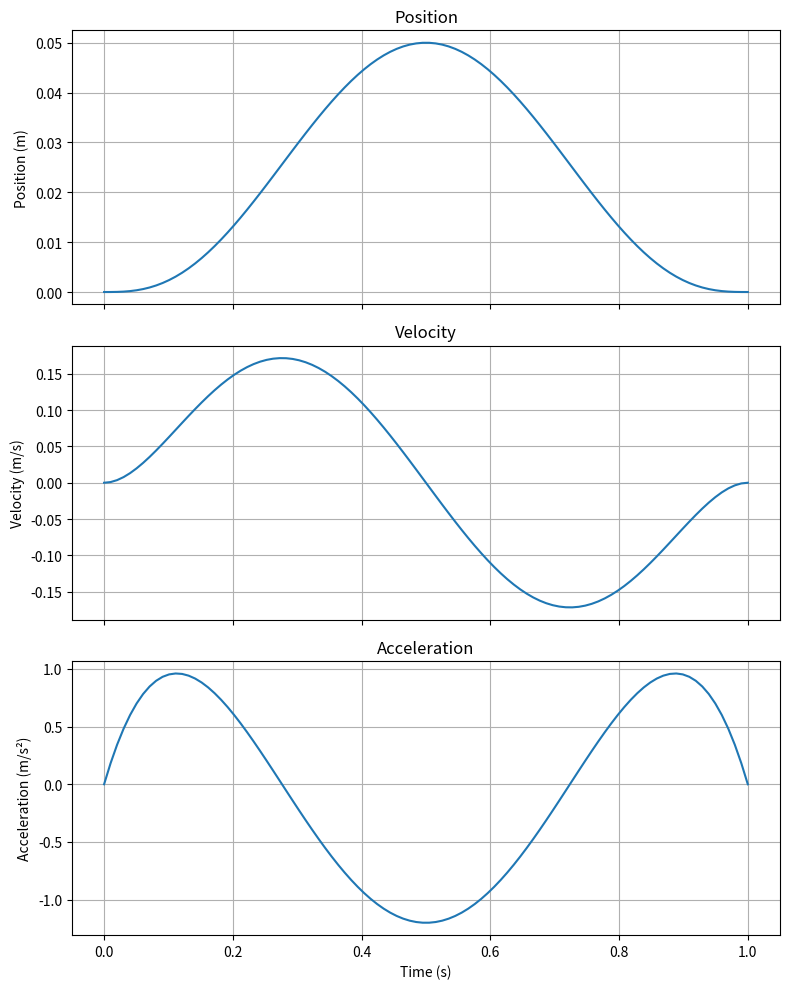

Here is the Python script that generated this plot:
import numpy as np
import matplotlib.pyplot as plt

class SwingTrajectory:
    def __init__(self, p_start, p_final, p_middle):
        self.p_start = p_start
        self.p_final = p_final
        self.p_middle = p_middle

        # Coefficients for the polynomial
        self.calculate_coeff()

    def calculate_coeff(self):
        # Coefficients for sixth-order polynomial
        A = np.array([[1, 0, 0, 0, 0, 0, 0],
                    [0, 1, 0, 0, 0, 0, 0],
                    [0, 0, 2, 0, 0, 0, 0],
                    [1, 0.5, 0.5**2, 0.5**3, 0.5**4, 0.5**5, 0.5**6],
                    [1 ,1 ,1, 1, 1, 1, 1],
                    [0, 1, 2, 3, 4, 5, 6],
                    [0, 0, 2, 6, 12, 20, 30]])
        print(A.shape)

        # Constants
        b = np.array([self.p_start, 0, 0, self.p_middle, self.p_final, 0, 0])
        print(b.shape)

        self.coeff = np.linalg.solve(A, b)
        print(self.coeff)

    def calculate_position(self, t):
        t_vec = np.array([1, t, t**2, t**3, t**4, t**5, t**6])
        position = np.dot(self.coeff, t_vec)
        return position
    
    def calculate_velocity(self, t):
        t_vec = np.array([0, 1, 2*t, 3*t**2, 4*t**3, 5*t**4, 6*t**5])
        velocity = np.dot(self.coeff, t_vec)
        return velocity

    def calculate_acceleration(self, t):
        t_vec = np.array([0, 0, 2, 6*t, 12*t**2, 20*t**3, 30*t**4])
        acceleration = np.dot(self.coeff, t_vec)
        return acceleration
    
    def calculate_all_trajectories(self):
        # Calculate position, velocity, and acceleration
        position_trajectory = []
        velocity_trajectory = []
        acceleration_trajectory = []
        for t in np.linspace(0, 1, 100):
            position = self.calculate_position(t)
            velocity = self.calculate_velocity(t)
            acceleration = self.calculate_acceleration(t)
            position_trajectory.append(position)
            velocity_trajectory.append(velocity)
            acceleration_trajectory.append(acceleration)
        
        return position_trajectory, velocity_trajectory, acceleration_trajectory

    def plot_trajectory(self):        

        position_trajectory, velocity_trajectory, acceleration_trajectory = self.calculate_all_trajectories()
        
        # create three subplots in a single column
        t_vals = np.linspace(0, 1, 100)
        fig, axs = plt.subplots(3, 1, figsize=(8, 10), sharex=True)

        axs[0].plot(t_vals, position_trajectory)
        axs[0].set_ylabel('Position (m)')
        axs[0].set_title('Position')
        axs[0].grid(True)

        axs[1].plot(t_vals, velocity_trajectory)
        axs[1].set_ylabel('Velocity (m/s)')
        axs[1].set_title('Velocity')
        axs[1].grid(True)

        axs[2].plot(t_vals, acceleration_trajectory)
        axs[2].set_xlabel('Time (s)')
        axs[2].set_ylabel('Acceleration (m/s²)')
        axs[2].set_title('Acceleration')
        axs[2].grid(True)

        plt.tight_layout()
        plt.show()

trajectory = SwingTrajectory(0, 0, 0.05)    
trajectory.plot_trajectory()

